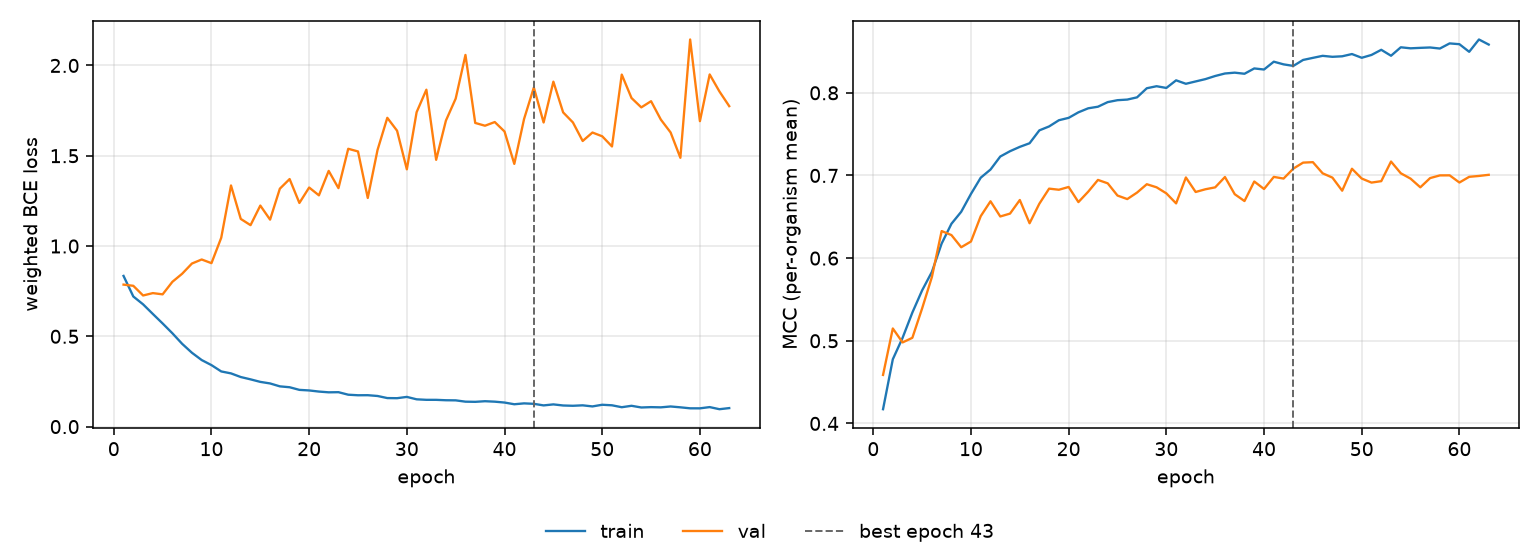

Source data for this figure (header and first rows):
epoch, tr_loss, vl_loss, tr_mcc, vl_mcc, is_best
1, 0.8345, 0.7863, 0.4172, 0.4587, False
2, 0.7206, 0.7797, 0.4776, 0.5149, False
3, 0.6771, 0.7261, 0.5035, 0.498, False
4, 0.6238, 0.7393, 0.5341, 0.5036, False
5, 0.5712, 0.7324, 0.561, 0.5391, False
6, 0.5168, 0.8018, 0.5833, 0.5771, False
7, 0.4584, 0.8465, 0.6176, 0.6327, False
8, 0.409, 0.9031, 0.6415, 0.6279, False
9, 0.3685, 0.9255, 0.656, 0.6131, False
10, 0.3405, 0.9051, 0.6777, 0.6201, False
11, 0.3055, 1.046, 0.6973, 0.6508, False
12, 0.2947, 1.335, 0.7072, 0.6688, False
13, 0.2745, 1.15, 0.7229, 0.6504, False
14, 0.2617, 1.116, 0.7294, 0.6539, False
15, 0.2476, 1.224, 0.7346, 0.6703, False
16, 0.239, 1.146, 0.739, 0.6422, False
17, 0.2229, 1.318, 0.7546, 0.6658, False
18, 0.218, 1.371, 0.7593, 0.6841, False
19, 0.2034, 1.239, 0.7668, 0.6827, False
20, 0.2002, 1.324, 0.7697, 0.6861, False
21, 0.194, 1.281, 0.7764, 0.6678, False
22, 0.1898, 1.416, 0.7813, 0.6804, False
23, 0.1906, 1.321, 0.7832, 0.6946, False
24, 0.1766, 1.539, 0.7888, 0.6905, False
25, 0.1736, 1.524, 0.7911, 0.6757, False
26, 0.1739, 1.266, 0.7918, 0.6714, False
27, 0.1695, 1.532, 0.7945, 0.6793, False
28, 0.158, 1.71, 0.8055, 0.6894, False
29, 0.1573, 1.639, 0.808, 0.6857, False
30, 0.1644, 1.425, 0.8059, 0.6784, False
31, 0.1511, 1.741, 0.8151, 0.6662, False
32, 0.1483, 1.866, 0.8109, 0.6976, False
33, 0.1482, 1.477, 0.8138, 0.68, False
34, 0.1459, 1.695, 0.8166, 0.6833, False
35, 0.1453, 1.816, 0.8204, 0.6856, False
36, 0.1381, 2.058, 0.8234, 0.6981, False
37, 0.1371, 1.682, 0.8244, 0.6773, False
38, 0.1406, 1.666, 0.8231, 0.669, False
39, 0.1381, 1.687, 0.8295, 0.6927, False
40, 0.1332, 1.634, 0.8282, 0.6836, False
41, 0.1237, 1.455, 0.8377, 0.6983, False
42, 0.1286, 1.704, 0.8344, 0.6962, False
43, 0.1261, 1.878, 0.8325, 0.7083, True
44, 0.1174, 1.684, 0.8398, 0.7155, False
45, 0.123, 1.91, 0.8423, 0.7161, False
46, 0.1169, 1.74, 0.8447, 0.7026, False
47, 0.1153, 1.685, 0.8436, 0.6974, False
48, 0.1178, 1.582, 0.8442, 0.6816, False
49, 0.1118, 1.629, 0.8469, 0.7081, False
50, 0.121, 1.608, 0.8424, 0.6963, False
51, 0.118, 1.551, 0.8458, 0.6914, False
52, 0.1074, 1.949, 0.852, 0.6931, False
53, 0.1152, 1.82, 0.8448, 0.7168, False
54, 0.1059, 1.768, 0.8551, 0.7027, False
55, 0.1078, 1.802, 0.8538, 0.6962, False
56, 0.1066, 1.7, 0.8544, 0.6857, False
57, 0.1114, 1.629, 0.8549, 0.6968, False
58, 0.1068, 1.489, 0.8536, 0.7001, False
59, 0.1013, 2.144, 0.8598, 0.7001, False
60, 0.1011, 1.692, 0.8588, 0.6915, False
... 3 more rows
